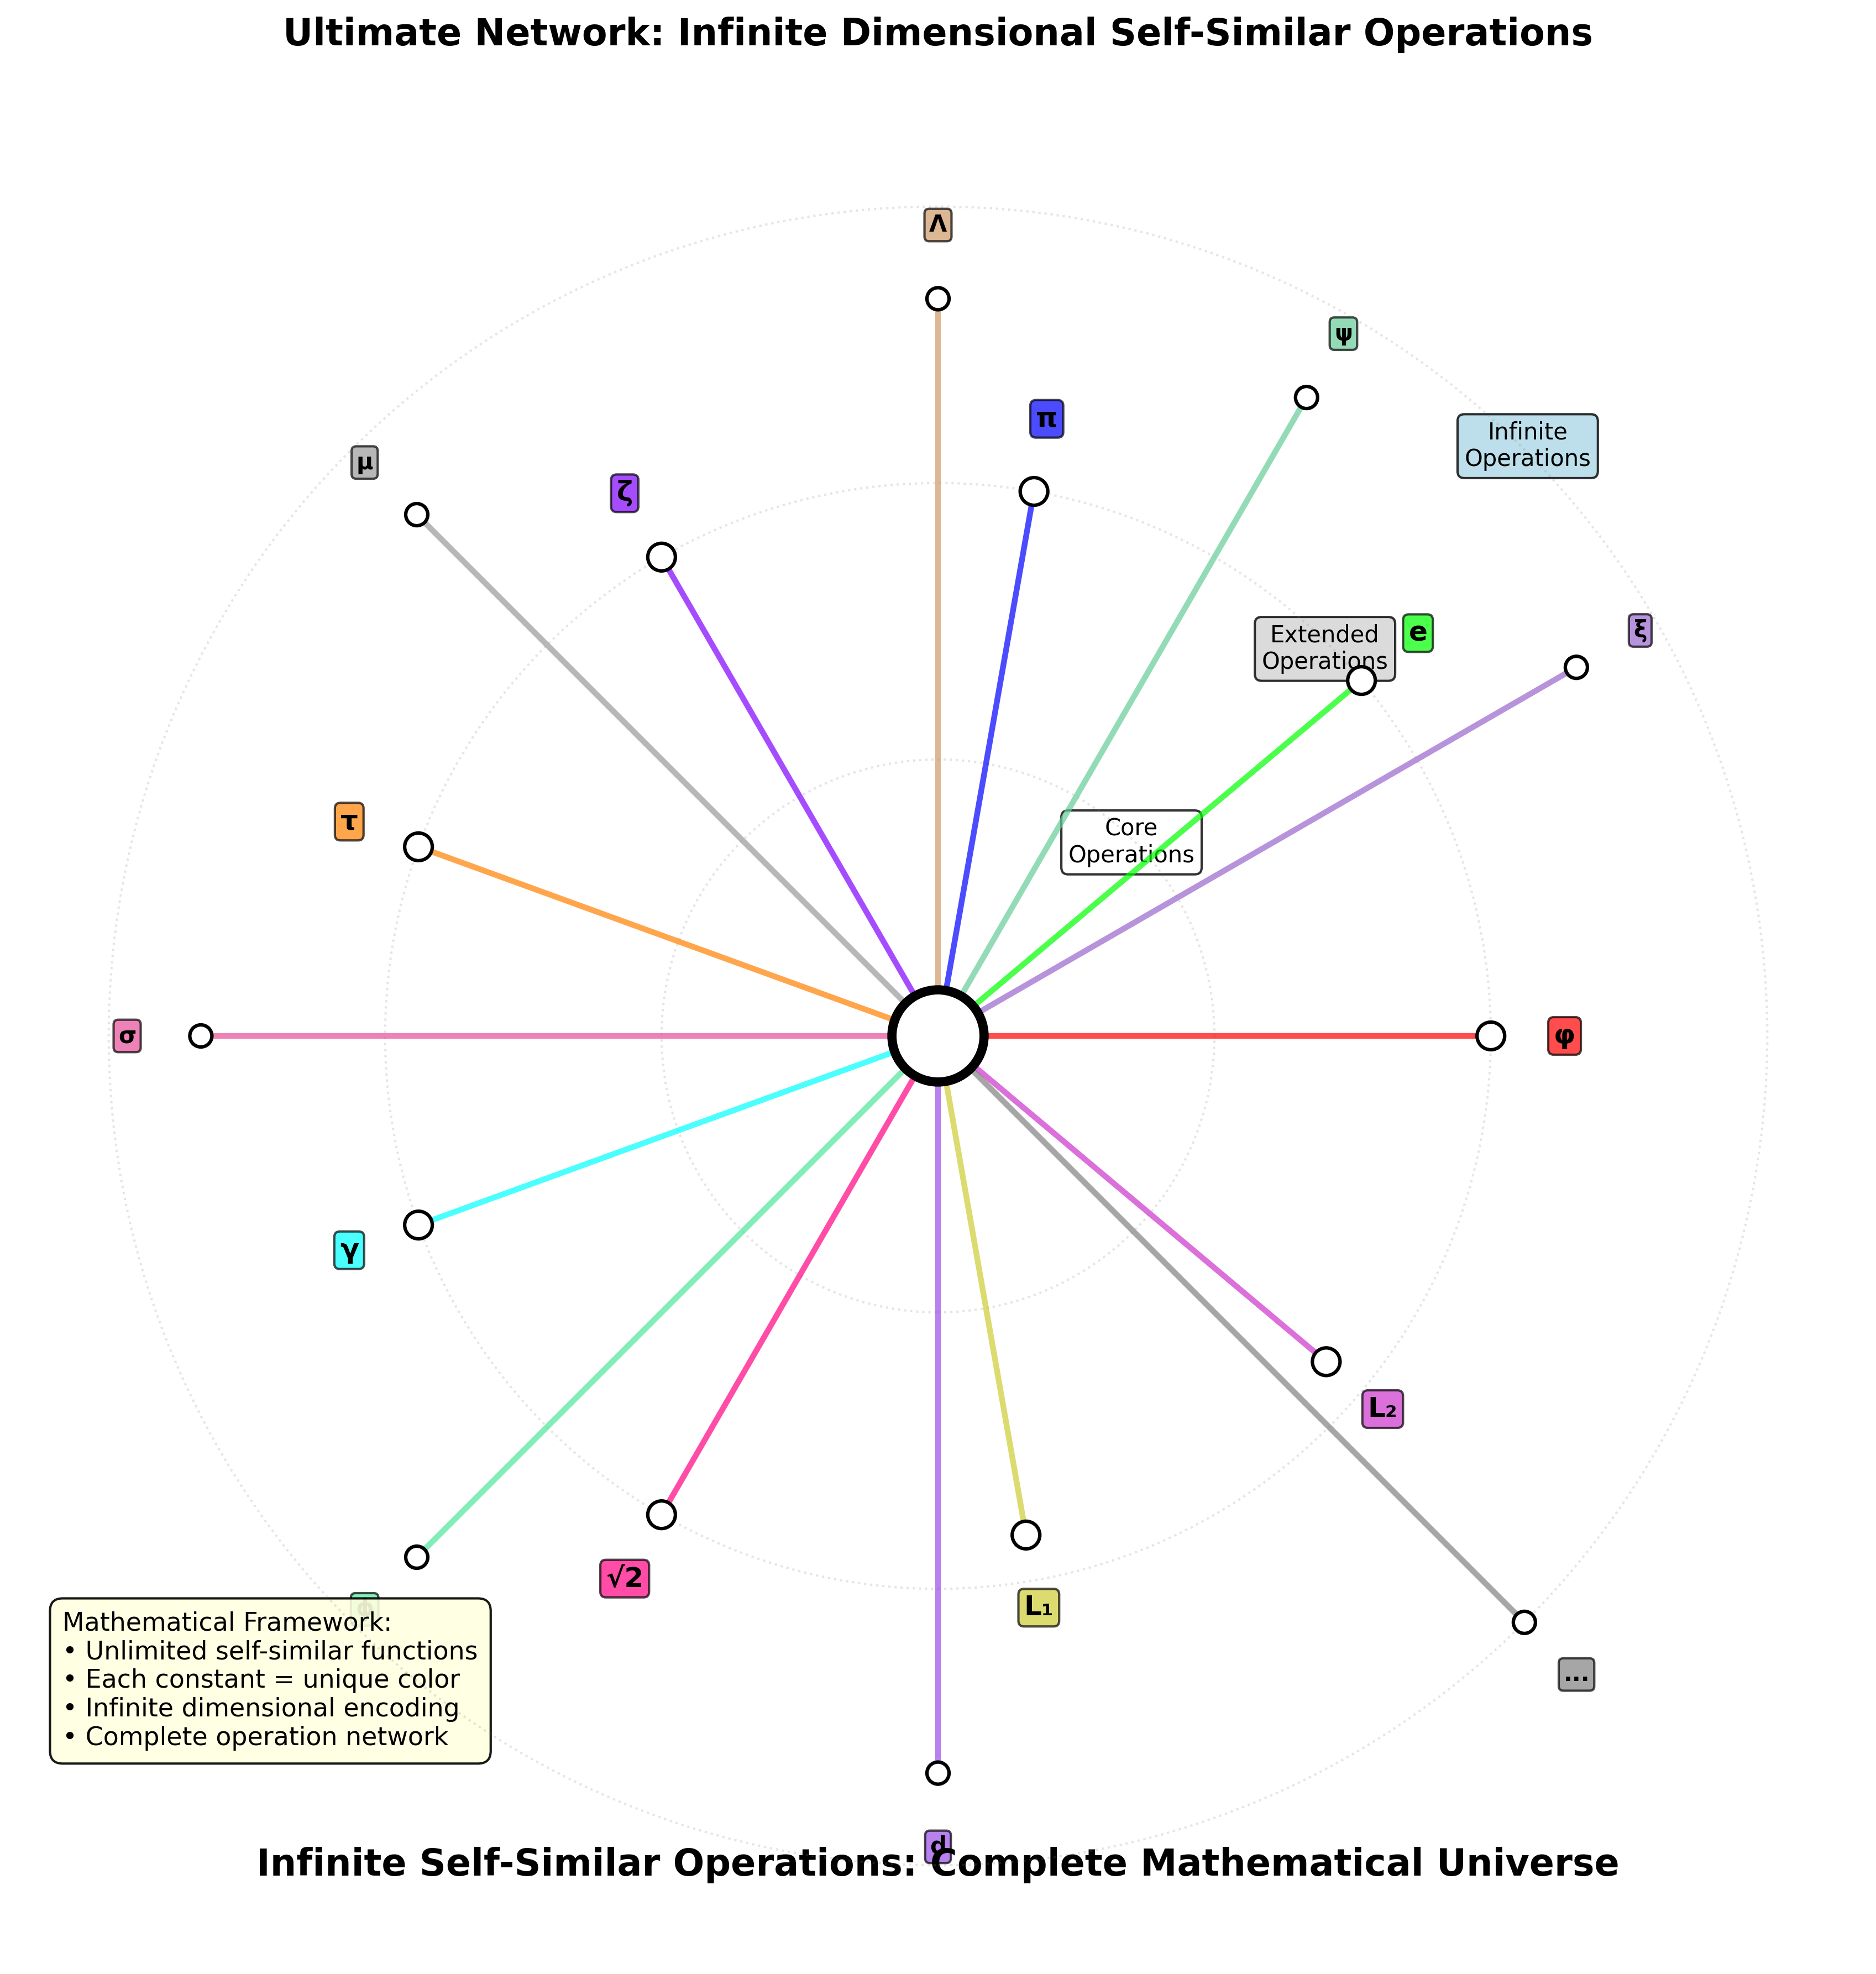

This figure's Python source:
#!/usr/bin/env python3

import numpy as np
import matplotlib.pyplot as plt
import matplotlib.patches as mpatches
import sys
import os

def create_infinite_dimensional_network():
    """Infinite dimensional self-similar operations network visualization"""
    
    fig, ax = plt.subplots(1, 1, figsize=(16, 12))
    ax.set_xlim(-10, 10)
    ax.set_ylim(-10, 10)
    ax.set_aspect('equal')
    
    # Central white universe point (larger for infinite network)
    center = plt.Circle((0, 0), 0.5, color='white', ec='black', linewidth=4, zorder=30)
    ax.add_patch(center)
    
    # Extended mathematical operations with their properties
    operations = [
        {'name': 'φ', 'color': (1.0, 0.0, 0.0), 'radius': 6, 'angle': 0, 'type': 'Golden Ratio'},
        {'name': 'e', 'color': (0.0, 1.0, 0.0), 'radius': 6, 'angle': 40, 'type': 'Natural Constant'},
        {'name': 'π', 'color': (0.0, 0.0, 1.0), 'radius': 6, 'angle': 80, 'type': 'Pi Constant'},
        {'name': 'ζ', 'color': (0.5, 0.0, 1.0), 'radius': 6, 'angle': 120, 'type': 'Riemann Zeta'},
        {'name': 'τ', 'color': (1.0, 0.5, 0.0), 'radius': 6, 'angle': 160, 'type': 'Tau Constant'},
        {'name': 'γ', 'color': (0.0, 1.0, 1.0), 'radius': 6, 'angle': 200, 'type': 'Euler-Mascheroni'},
        {'name': '√2', 'color': (1.0, 0.0, 0.5), 'radius': 6, 'angle': 240, 'type': 'Square Root 2'},
        {'name': 'L₁', 'color': (0.8, 0.8, 0.2), 'radius': 5.5, 'angle': 280, 'type': 'L-Function 1'},
        {'name': 'L₂', 'color': (0.8, 0.2, 0.8), 'radius': 5.5, 'angle': 320, 'type': 'L-Function 2'},
        # Extended operations (smaller, representing infinite continuation)
        {'name': 'ξ', 'color': (0.6, 0.4, 0.8), 'radius': 8, 'angle': 30, 'type': 'Xi Function'},
        {'name': 'ψ', 'color': (0.4, 0.8, 0.6), 'radius': 8, 'angle': 60, 'type': 'Psi Function'},
        {'name': 'Λ', 'color': (0.8, 0.6, 0.4), 'radius': 8, 'angle': 90, 'type': 'Lambda Function'},
        {'name': 'μ', 'color': (0.6, 0.6, 0.6), 'radius': 8, 'angle': 135, 'type': 'Mobius Function'},
        {'name': 'σ', 'color': (0.9, 0.3, 0.6), 'radius': 8, 'angle': 180, 'type': 'Sigma Function'},
        {'name': 'ϕ', 'color': (0.3, 0.9, 0.6), 'radius': 8, 'angle': 225, 'type': 'Totient Function'},
        {'name': 'd', 'color': (0.6, 0.3, 0.9), 'radius': 8, 'angle': 270, 'type': 'Divisor Function'},
        {'name': '...', 'color': (0.5, 0.5, 0.5), 'radius': 9, 'angle': 315, 'type': 'Infinite More'}
    ]
    
    # Draw all operation lines and points
    for op in operations:
        angle_rad = np.radians(op['angle'])
        end_x = op['radius'] * np.cos(angle_rad)
        end_y = op['radius'] * np.sin(angle_rad)
        
        # Operation line from center
        ax.plot([0, end_x], [0, end_y], 
               color=op['color'], linewidth=2.5, alpha=0.7, zorder=10)
        
        # White information point at end
        point_size = 0.15 if op['radius'] <= 6 else 0.12
        white_point = plt.Circle((end_x, end_y), point_size, 
                               color='white', ec='black', linewidth=1.5, zorder=15)
        ax.add_patch(white_point)
        
        # Operation label
        label_x = (op['radius'] + 0.8) * np.cos(angle_rad)
        label_y = (op['radius'] + 0.8) * np.sin(angle_rad)
        font_size = 12 if op['radius'] <= 6 else 10
        ax.text(label_x, label_y, op['name'], fontsize=font_size, weight='bold', 
               ha='center', va='center',
               bbox=dict(boxstyle='round,pad=0.2', facecolor=op['color'], alpha=0.7))
    
    # Draw concentric circles to show dimensional layers
    for radius in [3, 6, 9]:
        circle = plt.Circle((0, 0), radius, fill=False, ec='gray', 
                          linewidth=1, alpha=0.2, linestyle=':', zorder=5)
        ax.add_patch(circle)
    
    # Dimensional layer labels
    ax.text(2.1, 2.1, 'Core\nOperations', fontsize=10, ha='center', va='center',
           bbox=dict(boxstyle='round,pad=0.3', facecolor='white', alpha=0.8))
    ax.text(4.2, 4.2, 'Extended\nOperations', fontsize=10, ha='center', va='center',
           bbox=dict(boxstyle='round,pad=0.3', facecolor='lightgray', alpha=0.8))
    ax.text(6.4, 6.4, 'Infinite\nOperations', fontsize=10, ha='center', va='center',
           bbox=dict(boxstyle='round,pad=0.3', facecolor='lightblue', alpha=0.8))
    
    # Mathematical framework annotation
    framework_text = 'Mathematical Framework:\n• Unlimited self-similar functions\n• Each constant = unique color\n• Infinite dimensional encoding\n• Complete operation network'
    ax.text(-9.5, -7, framework_text, fontsize=11, ha='left', va='center',
           bbox=dict(boxstyle='round,pad=0.5', facecolor='lightyellow', alpha=0.9))
    
    # Central mathematical principle
    ax.text(0, -9, 'Infinite Self-Similar Operations: Complete Mathematical Universe', 
           fontsize=16, weight='bold', ha='center', va='center')
    
    ax.set_title('Ultimate Network: Infinite Dimensional Self-Similar Operations', 
                fontsize=16, weight='bold', pad=30)
    ax.axis('off')
    
    return fig

if __name__ == "__main__":
    fig = create_infinite_dimensional_network()
    plt.tight_layout()
    plt.savefig('fig43_infinite_dimensional_operations_network.png', dpi=300, bbox_inches='tight')
    plt.show()